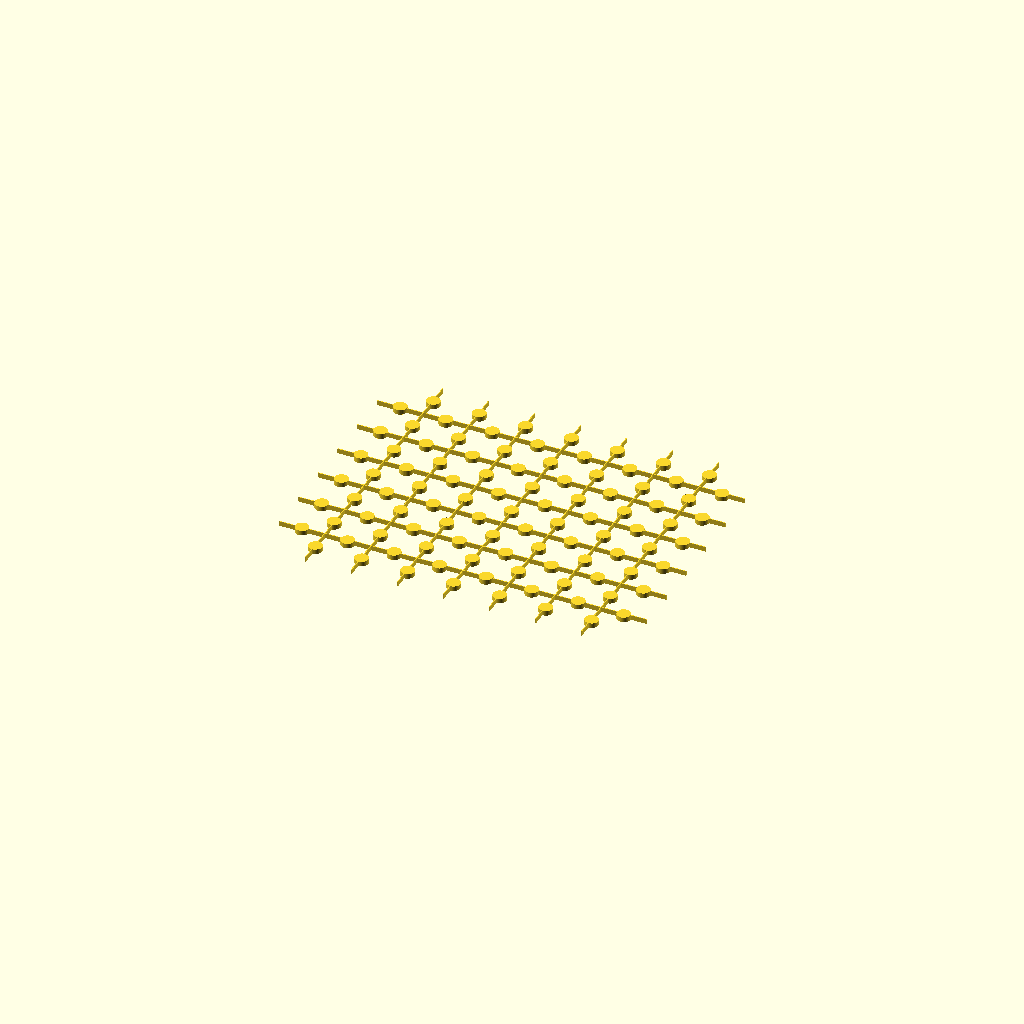
Cell 1 — every parameter at its default value.
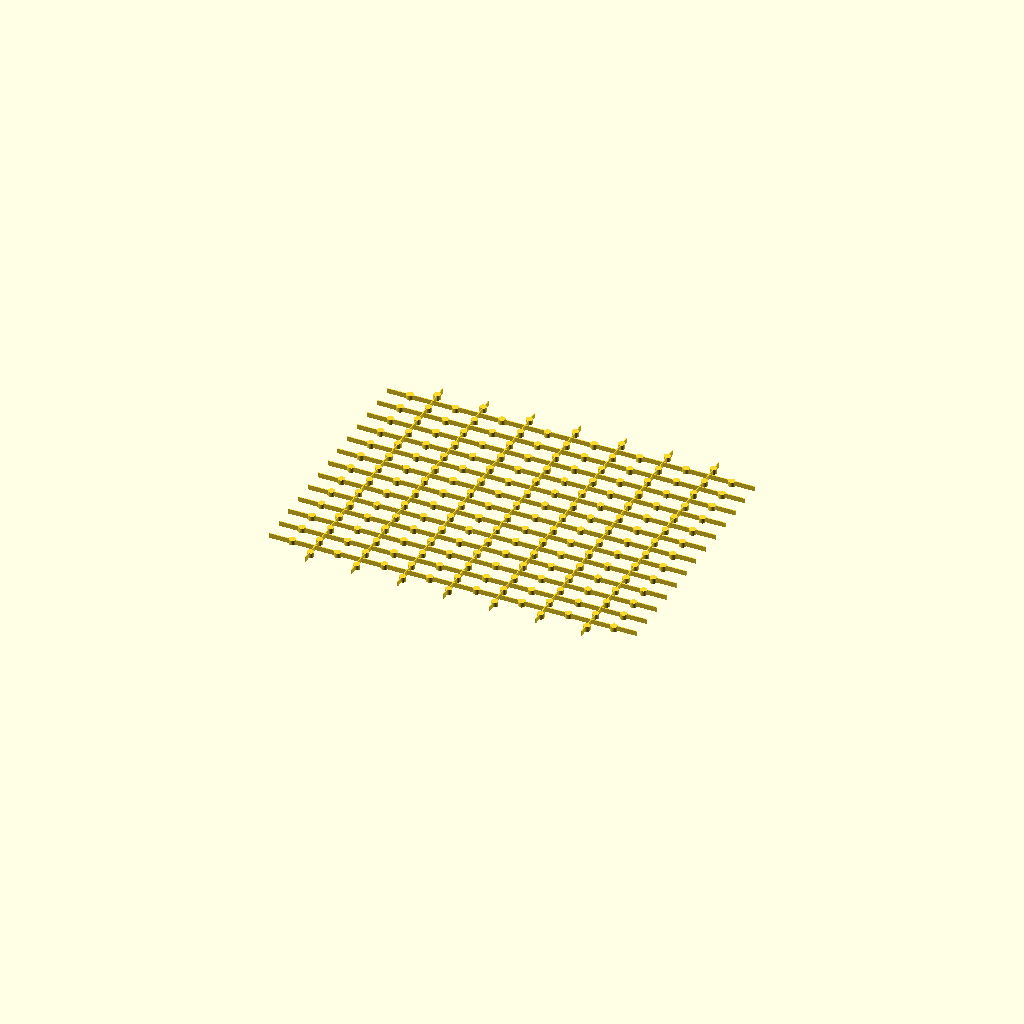
Cell 2: rows = 14 (everything else at default).
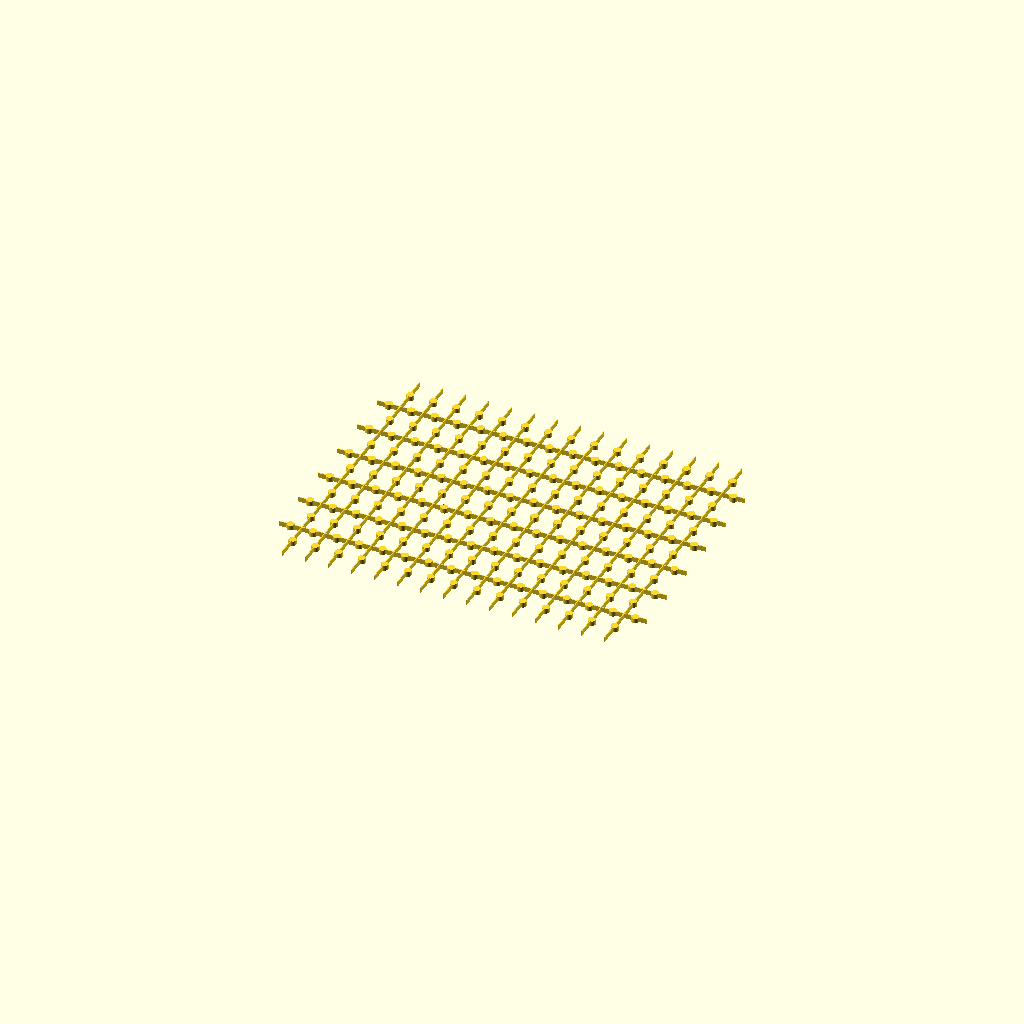
Cell 3: columns = 16 (everything else at default).
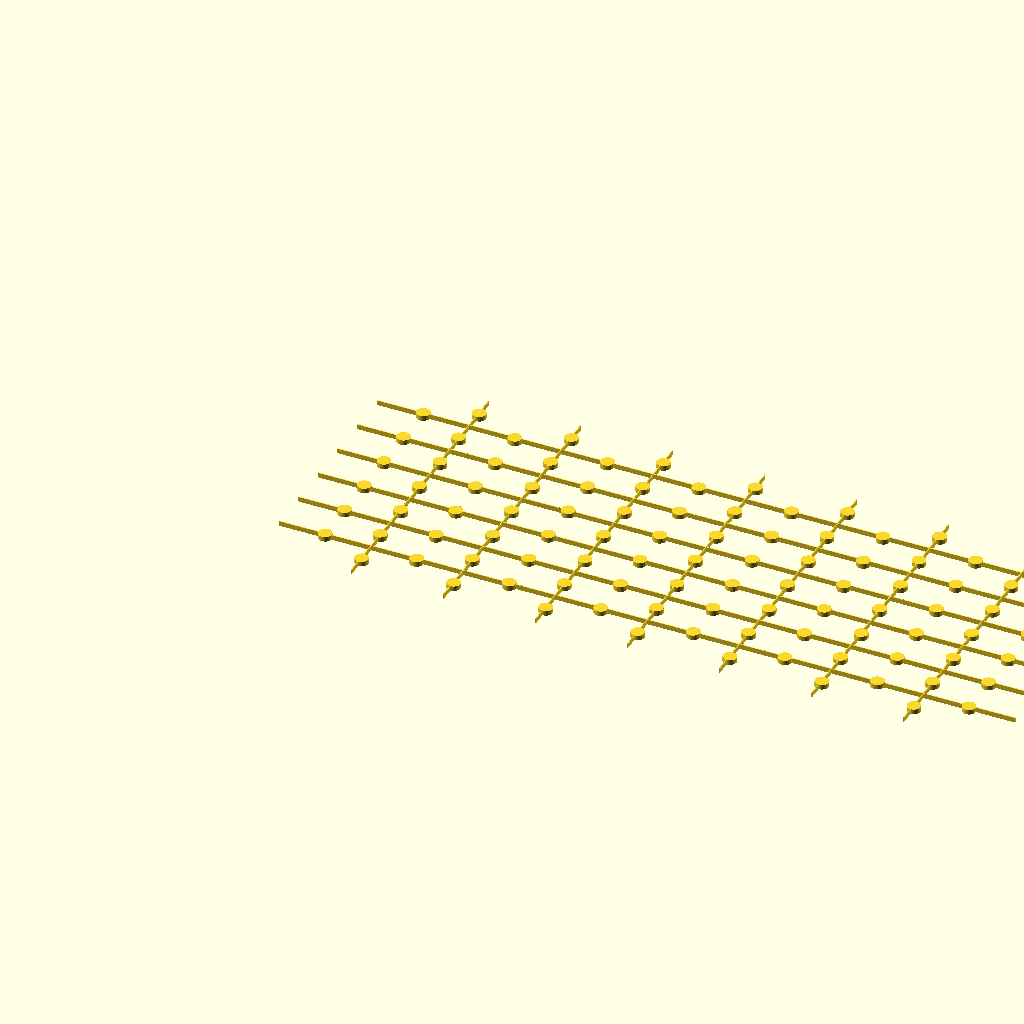
Cell 4: the same model with widthMm = 300.
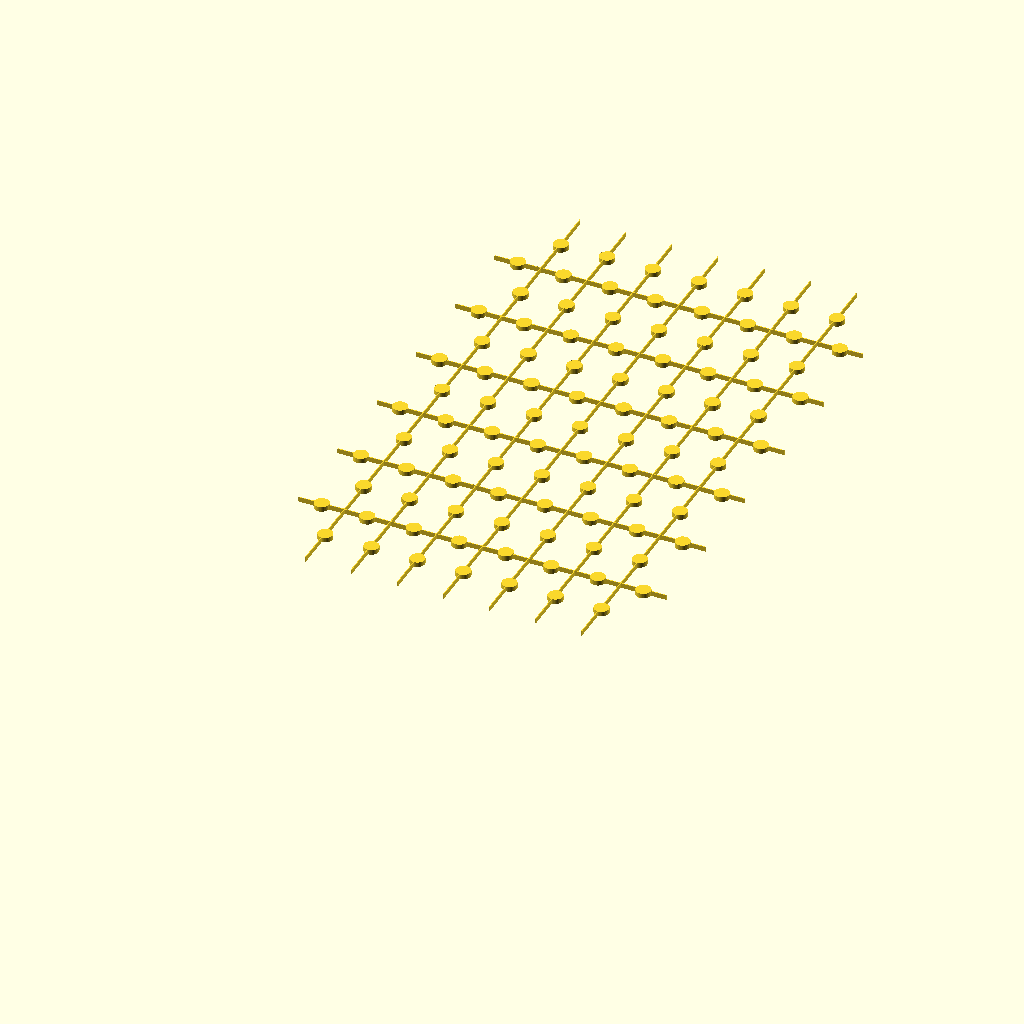
Cell 5 — heightMm set to 240, the other parameters unchanged.
All cells are drawn from one camera (rotation 55°, 0°, 25°, orthographic, colour scheme Cornfield), so only the parameter changes between them.
OpenSCAD source file scripts/puzzle-openscad/cut-matrix.scad:
// Photo puzzle cut matrix for use as a negative volume in PrusaSlicer/Bambu Studio.
// This file does not process the photo and does not generate lithophane relief.
//
// Override values from the CLI, for example:
// openscad -o cut-matrix.stl -D 'rows=7' -D 'columns=8' -D 'connectorType="redondo"' cut-matrix.scad

rows = 7;
columns = 8;
widthMm = 150;
heightMm = 120;
pieceGapMm = 0.18;
connectorType = "redondo"; // "recto", "redondo", "chanfrado"
cutHeightMm = 2;

pieceWidthMm = widthMm / columns;
pieceHeightMm = heightMm / rows;
bladeMm = max(pieceGapMm, 0.35);
tabRadiusMm = min(pieceWidthMm, pieceHeightMm) * 0.16;
$fn = 40;

module vertical_straight_cut(x) {
  translate([x - bladeMm / 2, 0]) square([bladeMm, heightMm]);
}

module horizontal_straight_cut(y) {
  translate([0, y - bladeMm / 2]) square([widthMm, bladeMm]);
}

module vertical_round_cut(x) {
  vertical_straight_cut(x);

  for (row = [0 : rows - 1]) {
    y = row * pieceHeightMm + pieceHeightMm / 2;
    direction = (row % 2 == 0) ? 1 : -1;
    translate([x + direction * bladeMm * 0.6, y]) circle(r = tabRadiusMm);
  }
}

module horizontal_round_cut(y) {
  horizontal_straight_cut(y);

  for (col = [0 : columns - 1]) {
    x = col * pieceWidthMm + pieceWidthMm / 2;
    direction = (col % 2 == 0) ? 1 : -1;
    translate([x, y + direction * bladeMm * 0.6]) circle(r = tabRadiusMm);
  }
}

module vertical_chamfer_cut(x) {
  vertical_straight_cut(x);

  for (row = [0 : rows - 1]) {
    y = row * pieceHeightMm + pieceHeightMm / 2;
    direction = (row % 2 == 0) ? 1 : -1;
    translate([x, y]) polygon([
      [0, -tabRadiusMm],
      [direction * tabRadiusMm, 0],
      [0, tabRadiusMm],
      [-direction * bladeMm, 0],
    ]);
  }
}

module horizontal_chamfer_cut(y) {
  horizontal_straight_cut(y);

  for (col = [0 : columns - 1]) {
    x = col * pieceWidthMm + pieceWidthMm / 2;
    direction = (col % 2 == 0) ? 1 : -1;
    translate([x, y]) polygon([
      [-tabRadiusMm, 0],
      [0, direction * tabRadiusMm],
      [tabRadiusMm, 0],
      [0, -direction * bladeMm],
    ]);
  }
}

module vertical_cut(x) {
  if (connectorType == "redondo") {
    vertical_round_cut(x);
  } else if (connectorType == "chanfrado") {
    vertical_chamfer_cut(x);
  } else {
    vertical_straight_cut(x);
  }
}

module horizontal_cut(y) {
  if (connectorType == "redondo") {
    horizontal_round_cut(y);
  } else if (connectorType == "chanfrado") {
    horizontal_chamfer_cut(y);
  } else {
    horizontal_straight_cut(y);
  }
}

module cut_matrix_2d() {
  union() {
    for (col = [1 : columns - 1]) {
      vertical_cut(col * pieceWidthMm);
    }

    for (row = [1 : rows - 1]) {
      horizontal_cut(row * pieceHeightMm);
    }
  }
}

linear_extrude(height = cutHeightMm) {
  cut_matrix_2d();
}
Customizer parameters (derived from the source; name, type, default, range or options):
rows: number, default 7
columns: number, default 8
widthMm: number, default 150
heightMm: number, default 120
pieceGapMm: number, default 0.18
connectorType: string, default "redondo"
cutHeightMm: number, default 2
